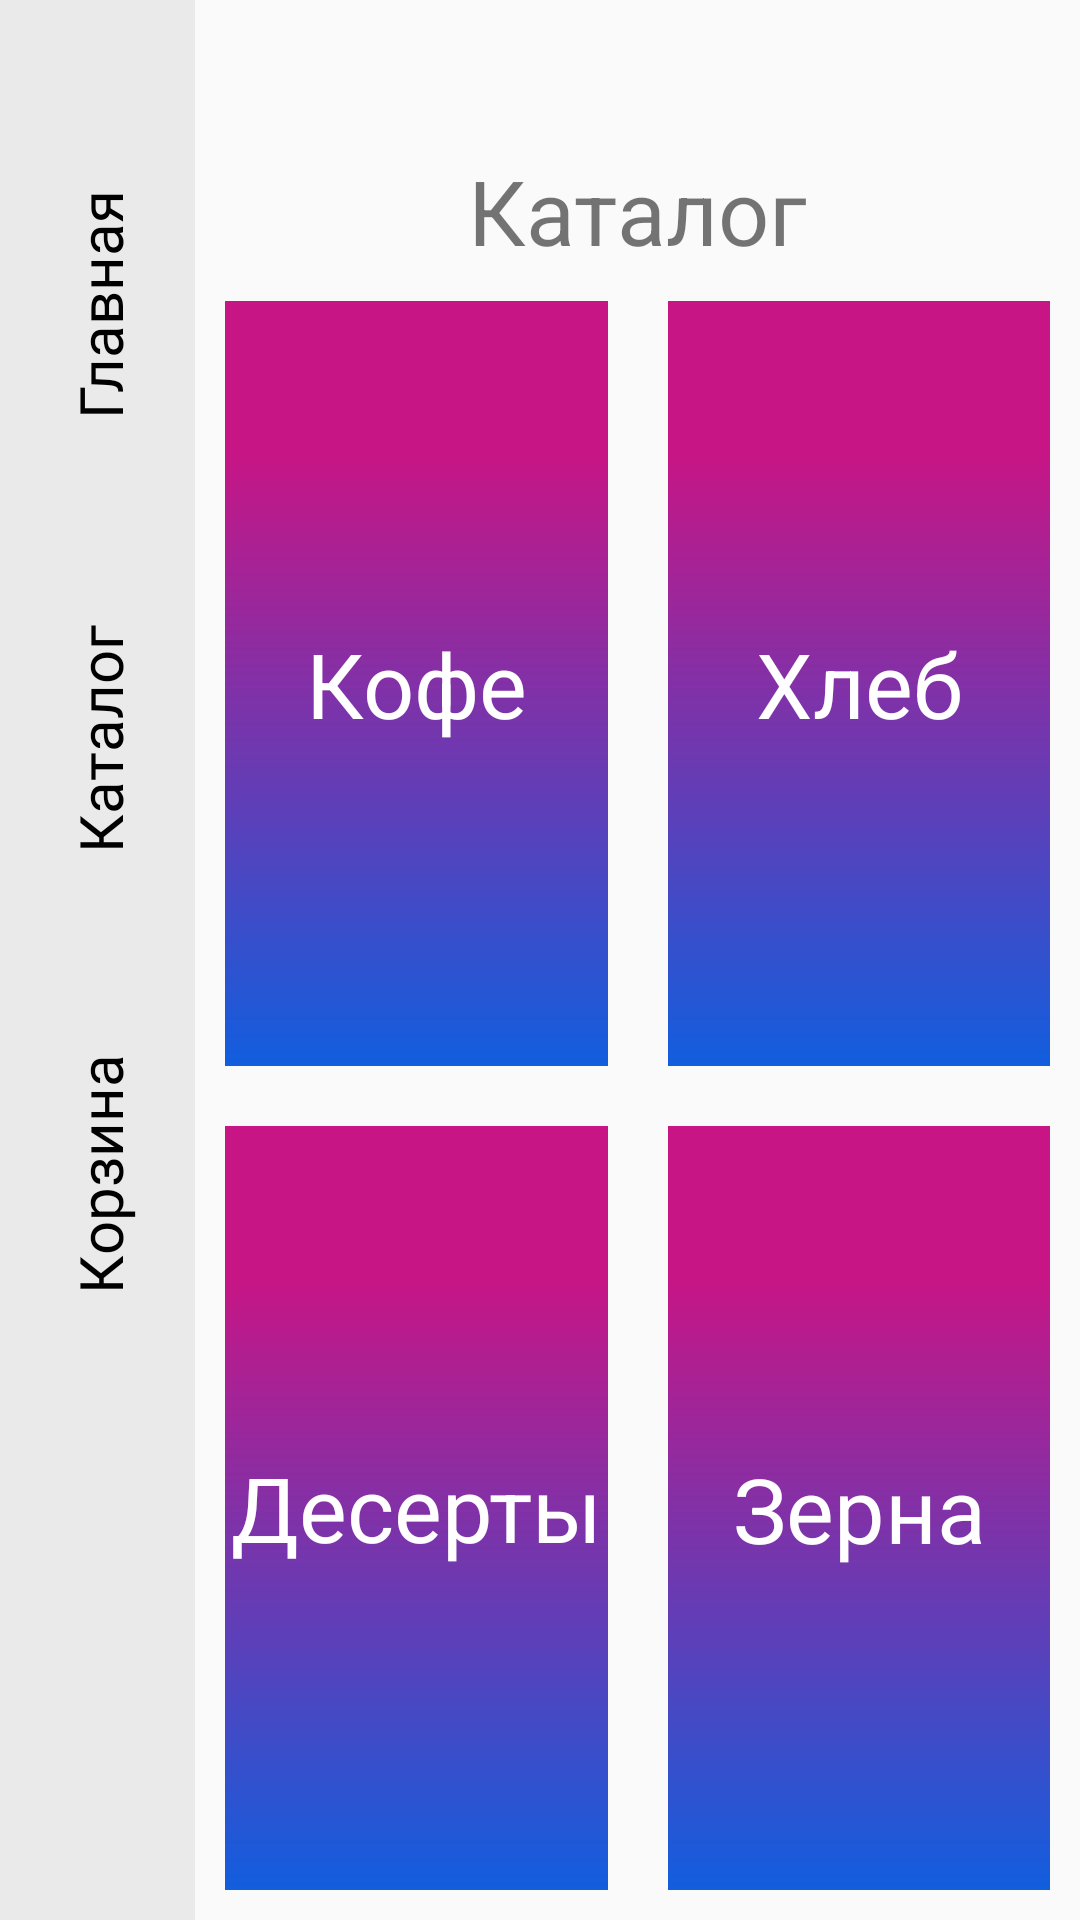

The Android layout XML behind this screen, and the referenced resources:
<!-- AndroidManifest.xml: application theme Theme.AppCompat.Light.NoActionBar -->
<!-- res/layout/activity_katalog.xml -->
<?xml version="1.0" encoding="utf-8"?>
<androidx.constraintlayout.widget.ConstraintLayout xmlns:android="http://schemas.android.com/apk/res/android"
    xmlns:app="http://schemas.android.com/apk/res-auto"
    xmlns:tools="http://schemas.android.com/tools"
    android:layout_width="match_parent"
    android:layout_height="match_parent"
    tools:context=".Katalog">
    <androidx.constraintlayout.widget.ConstraintLayout
        android:id="@+id/constraintLayout"
        android:layout_width="65dp"
        android:layout_height="0dp"
        android:background="@color/asideBgColor"
        app:layout_constraintBottom_toBottomOf="parent"
        app:layout_constraintStart_toStartOf="parent"
        app:layout_constraintTop_toTopOf="parent"
        app:layout_constraintVertical_bias="0.0">

        <ImageView
            android:id="@+id/imageView"
            android:layout_width="66dp"
            android:layout_height="76dp"
            android:contentDescription="@string/Sales"
            app:layout_constraintBottom_toBottomOf="parent"
            app:layout_constraintStart_toStartOf="parent"
            app:srcCompat="@drawable/market_store_shop_winter_svgrepo_com" />

        <TextView
            android:id="@+id/contact"
            android:layout_width="100dp"
            android:layout_height="145dp"
            android:layout_marginBottom="100dp"
            android:fontFamily="@font/montserrat_alternates"
            android:gravity="center"
            android:onClick="onOrder"
            android:rotation="270"
            android:text="@string/add_priceSell"
            android:textColor="@color/black"
            android:textSize="20sp"
            app:layout_constraintBottom_toTopOf="@+id/imageView"
            app:layout_constraintEnd_toEndOf="parent"
            app:layout_constraintStart_toStartOf="parent"
            tools:ignore="MissingConstraints" />

        <TextView
            android:id="@+id/about"
            android:layout_width="100dp"
            android:layout_height="145dp"

            android:fontFamily="@font/montserrat_alternates"
            android:gravity="center"
            android:onClick="onKatalog"
            android:rotation="270"
            android:text="@string/kotalog"
            android:textColor="@color/black"
            android:textSize="20sp"
            app:layout_constraintBottom_toTopOf="@+id/contact"
            app:layout_constraintEnd_toEndOf="parent"
            app:layout_constraintStart_toStartOf="parent"
            tools:ignore="MissingConstraints" />

        <TextView
            android:id="@+id/scene"
            android:layout_width="100dp"
            android:layout_height="145dp"

            android:fontFamily="@font/montserrat_alternates"
            android:gravity="center"
            android:onClick="onMain"
            android:rotation="270"
            android:text="@string/contacts_main"
            android:textColor="@color/black"
            android:textSize="20sp"
            app:layout_constraintBottom_toTopOf="@+id/about"
            app:layout_constraintEnd_toEndOf="parent"
            app:layout_constraintStart_toStartOf="parent"
            tools:ignore="MissingConstraints" />


    </androidx.constraintlayout.widget.ConstraintLayout>

    <TextView
        android:id="@+id/textView3"
        android:layout_width="wrap_content"
        android:layout_height="wrap_content"
        android:layout_marginTop="50dp"
        android:text="@string/kotalog"
        android:textSize="30sp"
        app:layout_constraintEnd_toEndOf="parent"
        app:layout_constraintStart_toEndOf="@+id/constraintLayout"
        app:layout_constraintTop_toTopOf="parent" />

    <LinearLayout
        android:id="@+id/linearLayout3"
        android:layout_width="0dp"
        android:layout_height="0dp"
        android:layout_marginTop="40dp"
        android:background="@drawable/gradient"
        android:layout_margin="10dp"
        android:onClick="onCategoryMilk"
        app:layout_constraintBottom_toTopOf="@+id/linearLayout5"
        app:layout_constraintEnd_toStartOf="@+id/linearLayout4"
        app:layout_constraintStart_toEndOf="@+id/constraintLayout"
        app:layout_constraintTop_toBottomOf="@+id/textView3">


        <TextView
            android:layout_width="match_parent"
            android:layout_height="match_parent"
            android:layout_gravity="center"
            android:text="@string/Coffe"
            android:textColor="@color/white"
            android:gravity="center"
            android:textSize="30dp" />

    </LinearLayout>

    <LinearLayout
        android:id="@+id/linearLayout4"
        android:layout_width="0dp"
        android:layout_height="0dp"
        android:layout_marginTop="40dp"
        android:layout_margin="10dp"
        android:onClick="onCategoryHleb"
        android:background="@drawable/gradient"
        app:layout_constraintBottom_toTopOf="@+id/linearLayout6"
        app:layout_constraintEnd_toEndOf="parent"
        app:layout_constraintStart_toEndOf="@+id/linearLayout3"
        app:layout_constraintTop_toBottomOf="@+id/textView3">

        <TextView
            android:layout_width="match_parent"
            android:layout_height="299dp"
            android:layout_gravity="center"
            android:gravity="center"
            android:text="@string/Hleb"
            android:textColor="@color/white"
            android:textSize="30dp" />

    </LinearLayout>

    <LinearLayout
        android:id="@+id/linearLayout5"
        android:layout_width="0dp"
        android:layout_height="0dp"
        android:layout_margin="10dp"
        android:onClick="onCategoryDesert"
        android:orientation="horizontal"
        android:background="@drawable/gradient"
        app:layout_constraintBottom_toBottomOf="parent"
        app:layout_constraintEnd_toStartOf="@+id/linearLayout6"
        app:layout_constraintStart_toEndOf="@+id/constraintLayout"
        app:layout_constraintTop_toBottomOf="@+id/linearLayout3">


        <TextView
            android:layout_width="match_parent"
            android:layout_height="294dp"
            android:layout_gravity="center"
            android:gravity="center"
            android:text="@string/Desert"
            android:textColor="@color/white"
            android:textSize="30dp" />
    </LinearLayout>

    <LinearLayout
        android:id="@+id/linearLayout6"
        android:layout_width="0dp"
        android:layout_height="0dp"
        android:layout_margin="10dp"

        android:background="@drawable/gradient"
        android:onClick="onCategoryZern"
        android:orientation="horizontal"
        app:layout_constraintBottom_toBottomOf="parent"
        app:layout_constraintEnd_toEndOf="parent"
        app:layout_constraintStart_toEndOf="@+id/linearLayout5"
        app:layout_constraintTop_toBottomOf="@+id/linearLayout4">


        <TextView
            android:layout_width="match_parent"
            android:layout_height="301dp"
            android:layout_gravity="center"
            android:gravity="center"
            android:text="@string/zern"
            android:textColor="@color/white"
            android:textSize="30dp" />
    </LinearLayout>


</androidx.constraintlayout.widget.ConstraintLayout>
<!-- resources referenced by this layout -->
<resources>
  <color name="asideBgColor">#EAEAEA</color>
  <color name="black">#FF000000</color>
  <color name="white">#FFFFFFFF</color>
  <!-- drawable gradient (drawable) -->
  <?xml version="1.0" encoding="utf-8"?>
  <shape xmlns:android="http://schemas.android.com/apk/res/android">
          <gradient
              android:type="linear"
              android:angle="-45"
              android:startColor="#C71585"
              android:centerColor="#C71585"
              android:endColor="#115ede"
              android:centerX="0.2"
              android:centerY="0.2"
              />
  </shape>
  <string name="Coffe">Кофе</string>
  <string name="Desert">Десерты</string>
  <string name="Hleb">Хлеб</string>
  <string name="Sales">Sales</string>
  <string name="add_priceSell">Корзина</string>
  <string name="contacts_main">Главная</string>
  <string name="kotalog">Каталог</string>
  <string name="zern">Зерна</string>
</resources>
